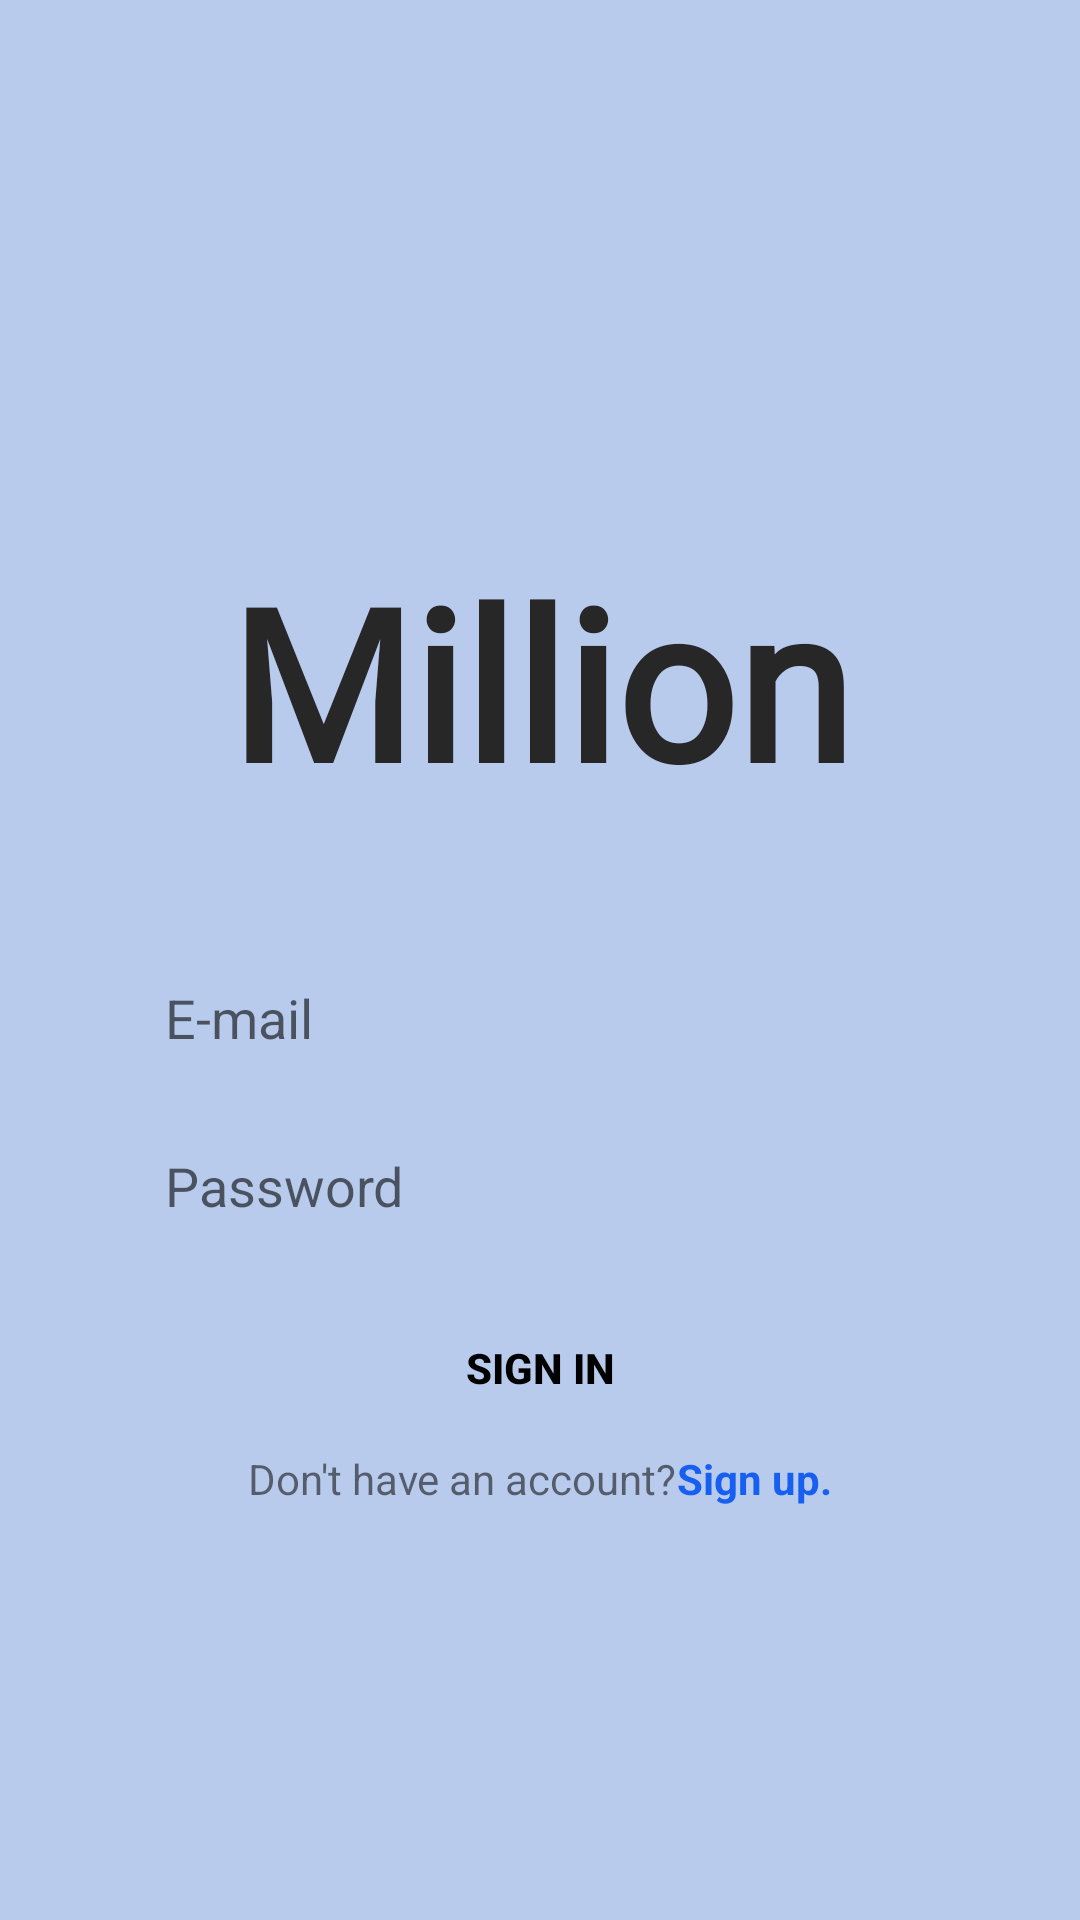

Reconstruct the res/layout file that produces this screen, plus the resources it refers to.
<!-- AndroidManifest.xml: application theme Theme.Million -->
<!-- res/layout/fragment_sign_in.xml -->
<?xml version="1.0" encoding="utf-8"?>
<androidx.constraintlayout.widget.ConstraintLayout xmlns:android="http://schemas.android.com/apk/res/android"
    xmlns:tools="http://schemas.android.com/tools"
    android:layout_width="match_parent"
    android:layout_height="match_parent"
    xmlns:app="http://schemas.android.com/apk/res-auto"
    tools:context=".view.SignInFragment">

    <View
        android:id="@+id/orange_colo"
        android:layout_width="0dp"
        android:layout_height="0dp"
        android:layout_alignParentLeft="true"
        android:layout_alignParentTop="true"
        android:background="@drawable/login_background"
        app:layout_constraintBottom_toBottomOf="parent"
        app:layout_constraintEnd_toEndOf="parent"
        app:layout_constraintHorizontal_bias="0.0"
        app:layout_constraintStart_toStartOf="parent"
        app:layout_constraintTop_toTopOf="parent"
        app:layout_constraintVertical_bias="0.0" />

    <LinearLayout
        android:id="@+id/linearLayout"
        android:layout_width="0dp"
        android:layout_height="0dp"
        android:gravity="center"
        android:orientation="vertical"
        app:layout_constraintBottom_toBottomOf="parent"
        app:layout_constraintEnd_toEndOf="parent"
        app:layout_constraintStart_toStartOf="parent"
        app:layout_constraintTop_toTopOf="parent">

        <TextView
            android:id="@+id/textView"
            android:layout_width="268dp"
            android:layout_height="179dp"
            android:fontFamily="@font/yellow_regular"
            android:gravity="center"
            android:text="Million"
            android:textColor="#272727"
            android:textSize="70sp"
            android:textStyle="bold" />

        <EditText
            android:id="@+id/emailTextSignIn"
            android:layout_width="270dp"
            android:layout_height="46dp"

            android:width="270dp"
            android:height="68dp"
            android:background="@drawable/text_corners"
            android:ems="10"
            android:hint="E-mail"
            android:inputType="textPersonName"
            android:paddingStart="10dp"
            android:paddingEnd="10dp"
            app:layout_constraintCircleRadius="100dp"
            app:layout_constraintEnd_toEndOf="parent"
            app:layout_constraintHorizontal_bias="0.512"
            app:layout_constraintStart_toStartOf="parent"
            app:layout_constraintTop_toTopOf="parent" />

        <EditText
            android:id="@+id/passwordTextSignIn"
            android:layout_width="270dp"
            android:layout_height="46dp"
            android:layout_marginTop="10dp"
            android:width="270dp"
            android:height="58dp"
            android:background="@drawable/text_corners"
            android:ems="10"
            android:hint="Password"
            android:inputType="textPassword"
            android:paddingStart="10dp"
            android:paddingEnd="10dp"
            app:layout_constraintBottom_toBottomOf="parent"
            app:layout_constraintCircleRadius="100dp"
            app:layout_constraintEnd_toEndOf="parent"
            app:layout_constraintHorizontal_bias="0.512"
            app:layout_constraintStart_toStartOf="parent"
            app:layout_constraintTop_toBottomOf="@+id/emailTextSignIn"
            app:layout_constraintVertical_bias="0.097" />

        <androidx.appcompat.widget.AppCompatButton
            android:id="@+id/signInButton"
            android:layout_width="200dp"
            android:layout_height="45dp"
            android:layout_marginTop="15dp"
            android:background="@drawable/rounded_corners"
            android:backgroundTint="@color/white"
            android:contextClickable="false"
            android:linksClickable="false"
            android:text="SIGN IN"
            android:textStyle="bold"
            android:textColor="@color/black"

            app:layout_constraintCircleRadius="20dp"
            app:layout_constraintEnd_toEndOf="parent"
            app:layout_constraintHorizontal_bias="0.497"
            app:layout_constraintStart_toStartOf="parent"
            app:layout_constraintTop_toBottomOf="@+id/passwordTextSignIn"
            app:rippleColor="#FFFFFF" />

        <LinearLayout
            android:layout_width="match_parent"
            android:layout_height="wrap_content"
            android:gravity="center"
            android:orientation="horizontal"
            android:layout_marginTop="5dp"
            >

            <TextView
                android:id="@+id/textView2"
                android:layout_width="wrap_content"
                android:layout_height="wrap_content"
                android:text="Don't have an account?" />

            <TextView
                android:id="@+id/signUpText"
                android:layout_width="wrap_content"
                android:layout_height="wrap_content"
                android:text="Sign up."
                android:textColor="#165FF1"
                android:textStyle="bold" />
        </LinearLayout>
    </LinearLayout>

</androidx.constraintlayout.widget.ConstraintLayout>
<!-- resources referenced by this layout -->
<resources>
  <color name="black">#FF000000</color>
  <color name="white">#FFFFFFFF</color>
  <!-- drawable login_background (drawable-v24) -->
  <vector
      xmlns:android="http://schemas.android.com/apk/res/android"
      xmlns:aapt="http://schemas.android.com/aapt"
      android:width="375dp"
      android:height="641dp"
      android:viewportWidth="375"
      android:viewportHeight="641">
  
      <group>
          <clip-path android:pathData="M0 0H375V641H0V0Z" />
          <path
              android:pathData="M0 0V641H375V0"
              android:fillColor="#B9CBED" />
      </group>
  </vector>
  <style name="Theme.Million" parent="Theme.AppCompat.Light.NoActionBar">
          
          <item name="colorPrimary">@color/customColor</item>
          <item name="colorPrimaryVariant">@color/purple_700</item>
          <item name="colorOnPrimary">@color/white</item>
          
          <item name="colorSecondary">@color/teal_200</item>
          <item name="colorSecondaryVariant">@color/teal_700</item>
          <item name="colorOnSecondary">@color/white</item>
          
          <item name="android:statusBarColor" tools:targetApi="l">@color/customColor</item>
          
  
  
      </style>
  <color name="customColor">#B9CBED</color>
  <color name="purple_700">#FF3700B3</color>
  <color name="teal_200">#FF03DAC5</color>
  <color name="teal_700">#FF018786</color>
</resources>
